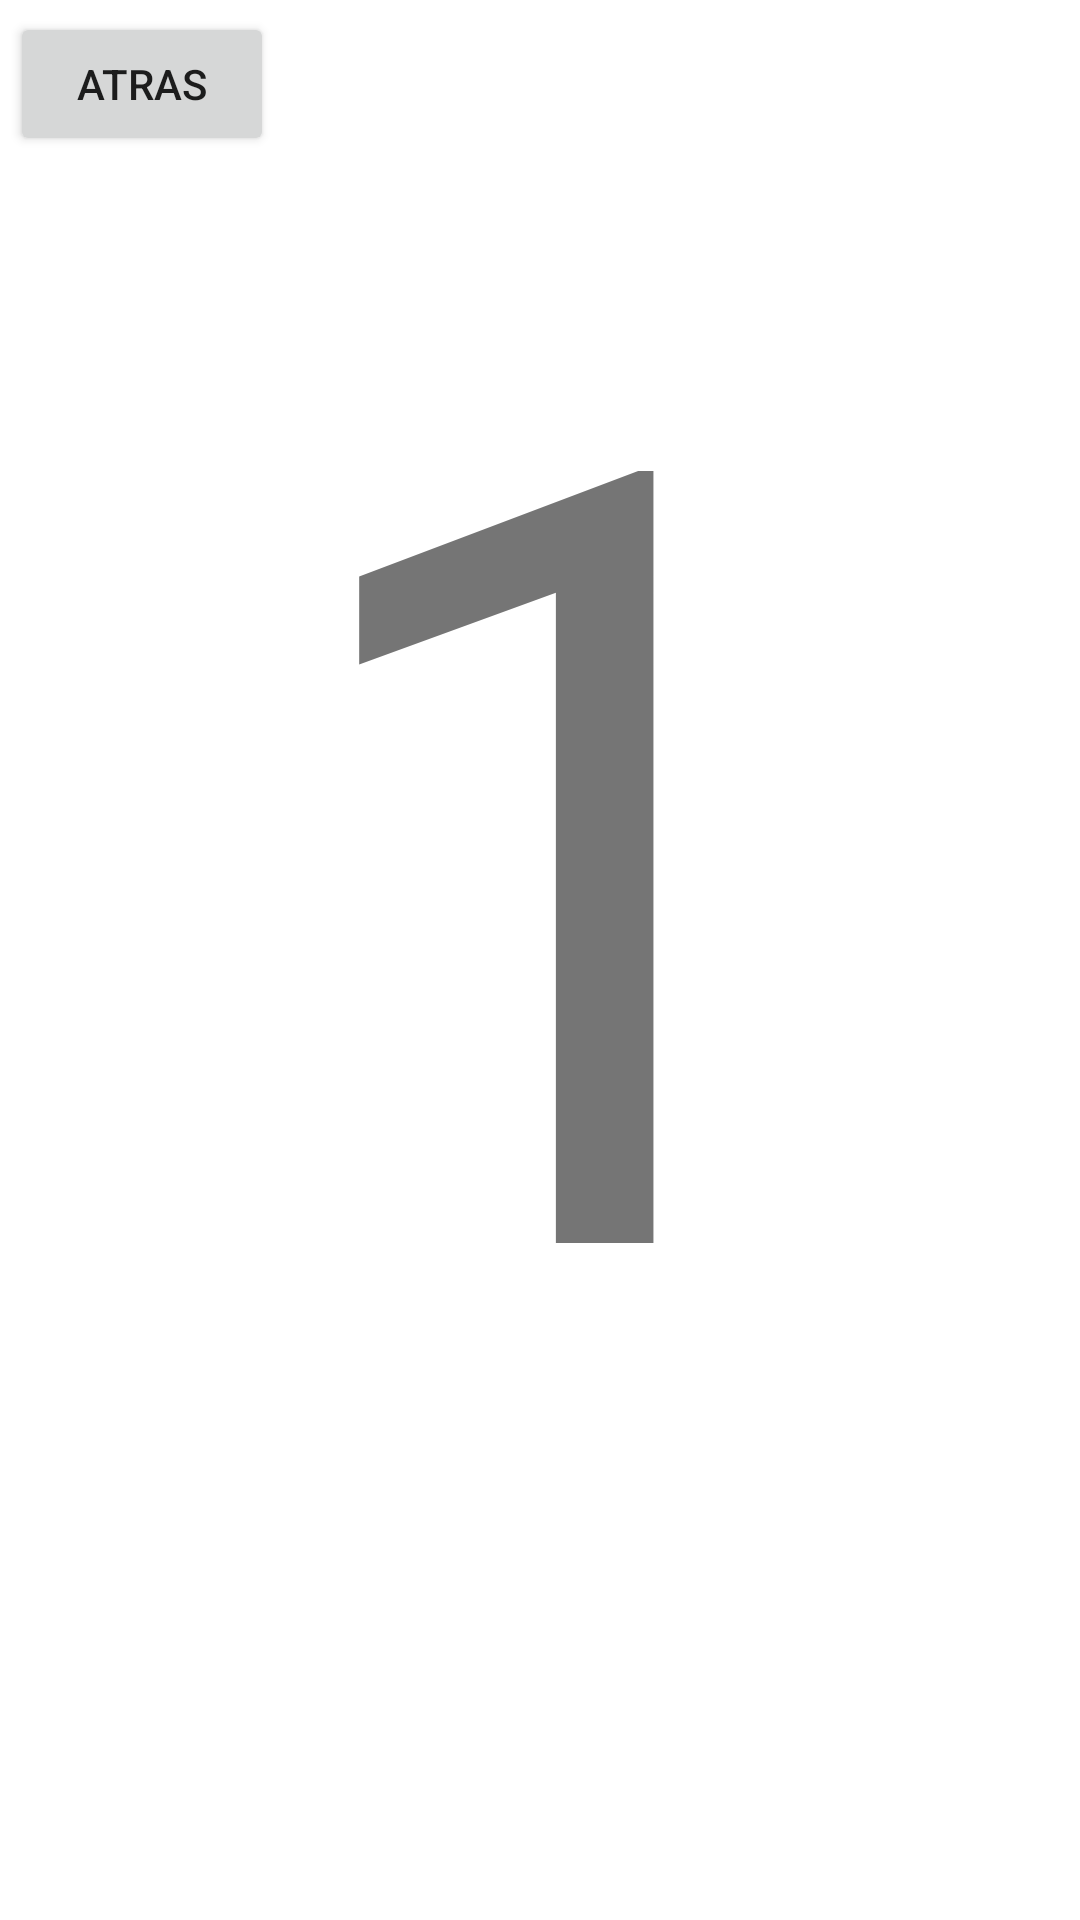

Reconstruct the res/layout file that produces this screen, plus the resources it refers to.
<!-- AndroidManifest.xml: application theme Theme.NavigationDraweComponent -->
<!-- res/layout/fragment_1.xml -->
<?xml version="1.0" encoding="utf-8"?>
<FrameLayout xmlns:android="http://schemas.android.com/apk/res/android"
    xmlns:app="http://schemas.android.com/apk/res-auto"
    xmlns:tools="http://schemas.android.com/tools"
    android:layout_width="match_parent"
    android:layout_height="match_parent"
    app:navGraph="@navigation/nav_graph"
    tools:context=".Fragment1">

    
    <androidx.constraintlayout.widget.ConstraintLayout
        android:id="@+id/frag1"
        android:layout_width="match_parent"
        android:layout_height="match_parent"
        tools:context=".Fragment1">


        <TextView
            android:id="@+id/txt1"
            android:layout_width="181dp"
            android:layout_height="402dp"
            android:layout_marginBottom="204dp"
            android:text="1"
            android:textSize="360dp"
            app:layout_constraintBottom_toBottomOf="parent"
            app:layout_constraintEnd_toEndOf="parent"
            app:layout_constraintStart_toStartOf="parent" />

        <Button
            android:id="@+id/atrasfrag1"
            android:layout_width="wrap_content"
            android:layout_height="wrap_content"
            android:layout_marginTop="4dp"
            android:text="Atras"
            app:layout_constraintEnd_toEndOf="parent"
            app:layout_constraintHorizontal_bias="0.012"
            app:layout_constraintStart_toStartOf="parent"
            app:layout_constraintTop_toTopOf="parent" />
    </androidx.constraintlayout.widget.ConstraintLayout>
</FrameLayout>
<!-- resources referenced by this layout -->
<resources>
  <style name="Theme.NavigationDraweComponent" parent="Theme.MaterialComponents.DayNight.DarkActionBar">
          
          <item name="colorPrimary">@color/purple_500</item>
          <item name="colorPrimaryVariant">@color/purple_700</item>
          <item name="colorOnPrimary">@color/white</item>
          
          <item name="colorSecondary">@color/teal_200</item>
          <item name="colorSecondaryVariant">@color/teal_700</item>
          <item name="colorOnSecondary">@color/black</item>
          
          <item name="android:statusBarColor" tools:targetApi="l">?attr/colorPrimaryVariant</item>
          
      </style>
  <color name="purple_500">#FF6200EE</color>
  <color name="purple_700">#FF3700B3</color>
  <color name="white">#FFFFFFFF</color>
  <color name="teal_200">#FF03DAC5</color>
  <color name="teal_700">#FF018786</color>
  <color name="black">#FF000000</color>
</resources>
